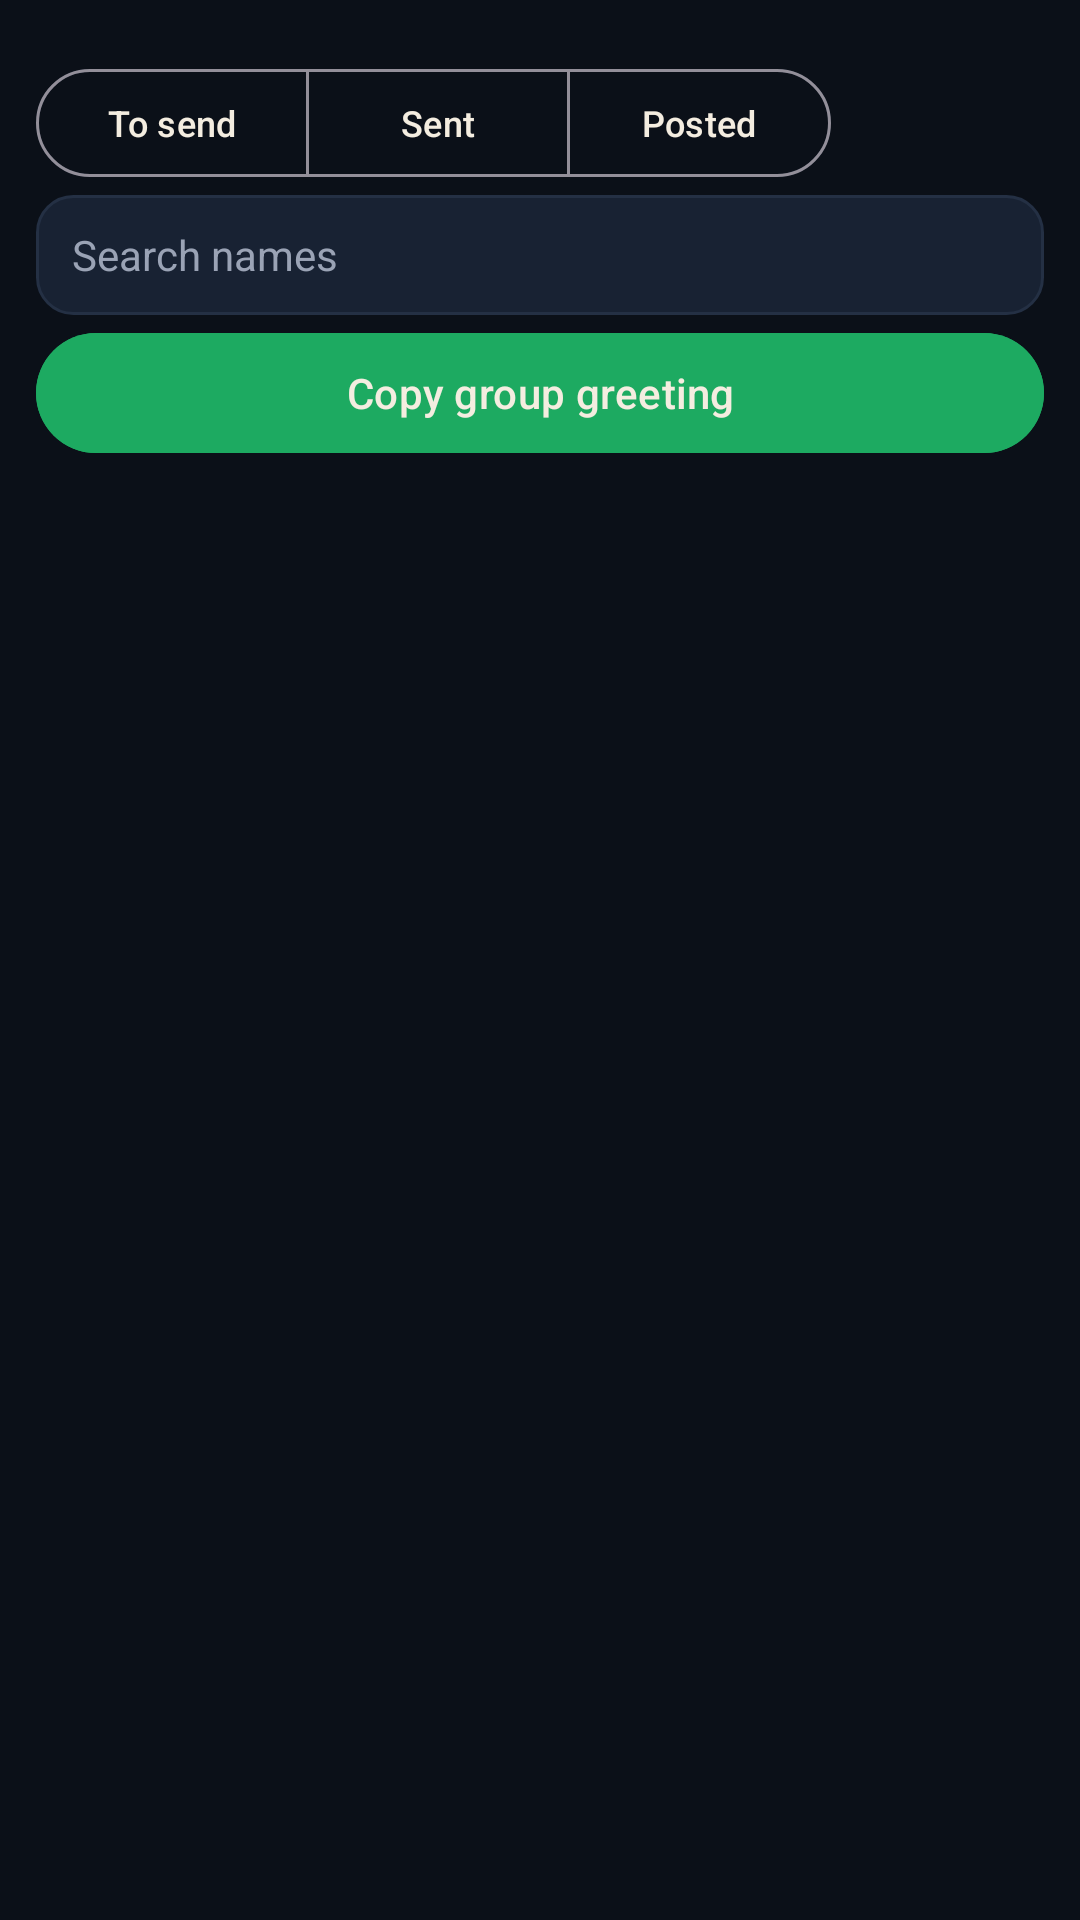

Layout XML and referenced resources for this Android screen:
<!-- AndroidManifest.xml: application theme AppTheme -->
<!-- res/layout/fragment_alumni_month.xml -->
<?xml version="1.0" encoding="utf-8"?>
<androidx.coordinatorlayout.widget.CoordinatorLayout xmlns:android="http://schemas.android.com/apk/res/android"
  xmlns:app="http://schemas.android.com/apk/res-auto"
  xmlns:tools="http://schemas.android.com/tools"
  android:layout_width="match_parent"
  android:layout_height="match_parent">

  <com.google.android.material.appbar.AppBarLayout
    android:layout_width="match_parent"
    android:layout_height="wrap_content"
    android:background="@color/navy_950"
    app:elevation="0dp">

    <LinearLayout
      android:layout_width="match_parent"
      android:layout_height="wrap_content"
      android:orientation="vertical"
      android:paddingBottom="4dp"
      app:layout_scrollFlags="scroll|enterAlways|snap">

      <LinearLayout
        android:layout_width="match_parent"
        android:layout_height="wrap_content"
        android:gravity="center_vertical"
        android:orientation="horizontal"
        android:paddingStart="12dp"
        android:paddingTop="4dp"
        android:paddingEnd="8dp">

        <TextView
          android:id="@+id/leftover"
          android:layout_width="0dp"
          android:layout_height="wrap_content"
          android:layout_weight="1"
          android:ellipsize="end"
          android:maxLines="2"
          android:textColor="@color/gold"
          android:textSize="14sp"
          android:textStyle="bold"
          tools:text="12 people left this month"/>
      </LinearLayout>

      <HorizontalScrollView
        android:layout_width="match_parent"
        android:layout_height="wrap_content"
        android:paddingStart="12dp"
        android:paddingEnd="8dp"
        android:scrollbars="none">

        <com.google.android.material.button.MaterialButtonToggleGroup
          android:id="@+id/wave_filter"
          android:layout_width="wrap_content"
          android:layout_height="wrap_content"
          app:selectionRequired="true"
          app:singleSelection="true">

          <com.google.android.material.button.MaterialButton
            android:id="@+id/chip_to_send"
            style="@style/Widget.Material3.Button.OutlinedButton"
            android:layout_width="wrap_content"
            android:layout_height="36dp"
            android:insetTop="0dp"
            android:insetBottom="0dp"
            android:minHeight="36dp"
            android:paddingTop="0dp"
            android:paddingBottom="0dp"
            android:text="@string/alumni_wave_to_send"
            android:textColor="@color/cream"
            android:textSize="12sp"/>

          <com.google.android.material.button.MaterialButton
            android:id="@+id/chip_sent"
            style="@style/Widget.Material3.Button.OutlinedButton"
            android:layout_width="wrap_content"
            android:layout_height="36dp"
            android:insetTop="0dp"
            android:insetBottom="0dp"
            android:minHeight="36dp"
            android:paddingTop="0dp"
            android:paddingBottom="0dp"
            android:text="@string/alumni_wave_sent"
            android:textColor="@color/cream"
            android:textSize="12sp"/>

          <com.google.android.material.button.MaterialButton
            android:id="@+id/chip_posted"
            style="@style/Widget.Material3.Button.OutlinedButton"
            android:layout_width="wrap_content"
            android:layout_height="36dp"
            android:insetTop="0dp"
            android:insetBottom="0dp"
            android:minHeight="36dp"
            android:paddingTop="0dp"
            android:paddingBottom="0dp"
            android:text="@string/alumni_wave_posted"
            android:textColor="@color/cream"
            android:textSize="12sp"/>
        </com.google.android.material.button.MaterialButtonToggleGroup>
      </HorizontalScrollView>

      <EditText
        android:id="@+id/search"
        android:layout_width="match_parent"
        android:layout_height="40dp"
        android:layout_marginStart="12dp"
        android:layout_marginTop="6dp"
        android:layout_marginEnd="12dp"
        android:background="@drawable/bg_search"
        android:hint="@string/search_people"
        android:imeOptions="actionDone"
        android:importantForAutofill="no"
        android:inputType="textPersonName|textCapWords"
        android:maxLines="1"
        android:paddingStart="12dp"
        android:paddingEnd="12dp"
        android:textColor="@color/cream"
        android:textColorHint="@color/text_muted"
        android:textSize="14sp"/>

      <com.google.android.material.button.MaterialButton
        android:id="@+id/btn_group"
        android:layout_width="match_parent"
        android:layout_height="40dp"
        android:layout_marginStart="12dp"
        android:layout_marginTop="6dp"
        android:layout_marginEnd="12dp"
        android:backgroundTint="@color/whatsapp"
        android:insetTop="0dp"
        android:insetBottom="0dp"
        android:minHeight="40dp"
        android:text="@string/alumni_copy_group"
        android:textColor="@color/cream"/>
    </LinearLayout>
  </com.google.android.material.appbar.AppBarLayout>

  <androidx.recyclerview.widget.RecyclerView
    android:id="@+id/list"
    android:layout_width="match_parent"
    android:layout_height="match_parent"
    android:clipToPadding="false"
    android:paddingStart="12dp"
    android:paddingTop="8dp"
    android:paddingEnd="12dp"
    android:paddingBottom="12dp"
    app:layout_behavior="@string/appbar_scrolling_view_behavior"/>

  <TextView
    android:id="@+id/empty"
    android:layout_width="match_parent"
    android:layout_height="wrap_content"
    android:layout_gravity="center"
    android:layout_margin="32dp"
    android:gravity="center"
    android:text="@string/alumni_desk_empty"
    android:textColor="@color/text_muted"
    android:visibility="gone"/>
</androidx.coordinatorlayout.widget.CoordinatorLayout>
<!-- resources referenced by this layout -->
<resources>
  <color name="cream">#FFF4EDE0</color>
  <color name="gold">#FFE8C36A</color>
  <color name="navy_950">#FF0B1018</color>
  <color name="text_muted">#FF9AA3B5</color>
  <color name="whatsapp">#FF1DAA61</color>
  <!-- drawable bg_search (drawable) -->
  <?xml version="1.0" encoding="utf-8"?>
  <shape xmlns:android="http://schemas.android.com/apk/res/android">
    <solid android:color="@color/navy_800"/>
    <corners android:radius="12dp"/>
    <stroke
      android:width="1dp"
      android:color="@color/navy_700"/>
  </shape>
  <string name="alumni_copy_group">Copy group greeting</string>
  <string name="alumni_desk_empty">Nobody in this list. Import the sheet, or pick another card.</string>
  <string name="alumni_wave_posted">Posted</string>
  <string name="alumni_wave_sent">Sent</string>
  <string name="alumni_wave_to_send">To send</string>
  <string name="search_people">Search names</string>
  <style name="AppTheme" parent="Base.AppTheme" />
  <color name="navy_800">#FF182233</color>
  <color name="navy_700">#FF243044</color>
  <style name="Base.AppTheme" parent="Theme.Material3.Dark.NoActionBar">
      <item name="colorPrimary">@color/gold</item>
      <item name="colorOnPrimary">@color/navy_950</item>
      <item name="colorPrimaryContainer">@color/navy_800</item>
      <item name="colorOnPrimaryContainer">@color/gold</item>
      <item name="colorSecondary">@color/gold_dim</item>
      <item name="colorOnSecondary">@color/navy_950</item>
      <item name="colorSurface">@color/navy_800</item>
      <item name="colorOnSurface">@color/text_primary</item>
      <item name="colorOnSurfaceVariant">@color/text_muted</item>
      <item name="android:statusBarColor">@color/navy_950</item>
      <item name="android:navigationBarColor">@color/navy_950</item>
      <item name="android:windowBackground">@color/navy_950</item>
      <item name="android:windowLightStatusBar">false</item>
      <item name="android:windowOptOutEdgeToEdgeEnforcement" tools:targetApi="35">true</item>
      <item name="materialAlertDialogTheme">@style/OmniPost.Dialog</item>
    </style>
  <color name="gold_dim">#FFB8953E</color>
  <color name="text_primary">#FFF7F3EA</color>
  <style name="OmniPost.Dialog" parent="ThemeOverlay.Material3.MaterialAlertDialog">
      <item name="android:background">@color/navy_800</item>
      <item name="colorSurface">@color/navy_800</item>
      <item name="colorOnSurface">@color/cream</item>
    </style>
</resources>
